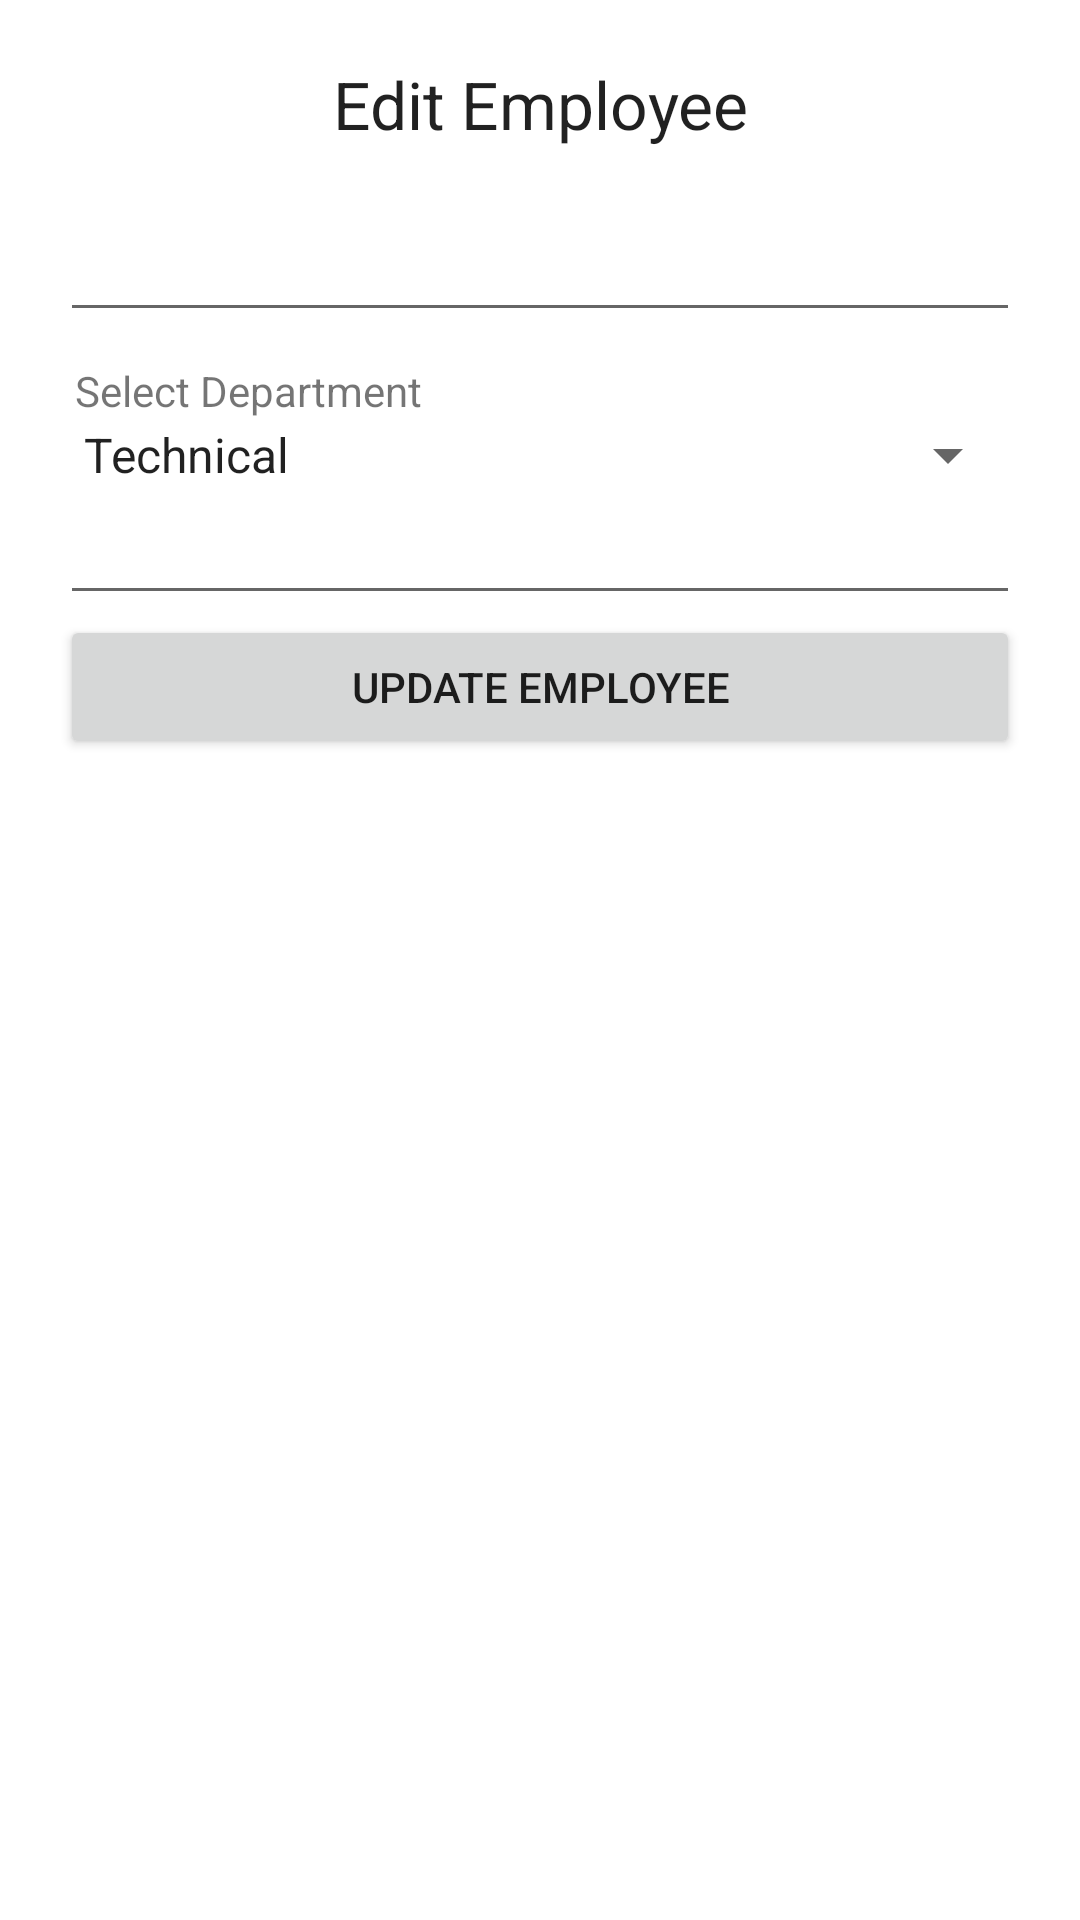

The Android layout XML behind this screen, and the referenced resources:
<!-- AndroidManifest.xml: application theme Theme.SQLiteDBDemo -->
<!-- res/layout/dialog_update_employee.xml -->
<?xml version="1.0" encoding="utf-8"?>
<LinearLayout xmlns:android="http://schemas.android.com/apk/res/android"
    android:layout_width="match_parent" android:layout_height="match_parent"
    android:orientation="vertical"
    android:padding="20dp">

    <TextView
        android:layout_width="match_parent"
        android:layout_height="wrap_content"
        android:text="Edit Employee"
        android:textAlignment="center"
        android:textAppearance="@style/TextAppearance.AppCompat.Large"/>

    <EditText
        android:id="@+id/et_name"
        android:layout_width="match_parent"
        android:layout_height="wrap_content"
        android:layout_marginTop="20dp"
        android:paddingHorizontal="5dp"/>

    <TextView
        android:layout_width="match_parent"
        android:layout_height="wrap_content"
        android:layout_marginTop="10dp"
        android:paddingHorizontal="5dp"
        android:text="Select Department"/>

    <Spinner
        android:id="@+id/spinner_dept"
        android:layout_width="match_parent"
        android:layout_height="wrap_content"
        android:entries="@array/departments"/>

    <EditText
        android:id="@+id/et_salary"
        android:layout_width="match_parent"
        android:layout_height="wrap_content"
        android:digits="0123456789"
        android:inputType="number"/>

    <Button
        android:id="@+id/btn_update_employee"
        android:layout_width="match_parent"
        android:layout_height="wrap_content"
        android:text="Update Employee"/>

</LinearLayout>
<!-- resources referenced by this layout -->
<resources>
  <string-array name="departments">
          <item>Technical</item>
          <item>Test</item>
          <item>Engineering</item>
          <item>Support</item>
          <item>Research and Development</item>
          <item>Marketing</item>
          <item>Human Resources</item>
      </string-array>
  <style name="Theme.SQLiteDBDemo" parent="Theme.MaterialComponents.DayNight.DarkActionBar">
          
          <item name="colorPrimary">@color/purple_500</item>
          <item name="colorPrimaryVariant">@color/purple_700</item>
          <item name="colorOnPrimary">@color/white</item>
          
          <item name="colorSecondary">@color/teal_200</item>
          <item name="colorSecondaryVariant">@color/teal_700</item>
          <item name="colorOnSecondary">@color/black</item>
          
          <item name="android:statusBarColor" tools:targetApi="l">?attr/colorPrimaryVariant</item>
          
      </style>
  <!-- not gathered from this repository: default colours our renderer supplied (Android Studio template values) -->
  <color name="purple_500">#FF6200EE</color>
  <color name="purple_700">#FF3700B3</color>
  <color name="teal_200">#FF03DAC5</color>
  <color name="teal_700">#FF018786</color>
  <color name="black">#FF000000</color>
  <color name="white">#FFFFFFFF</color>
</resources>
